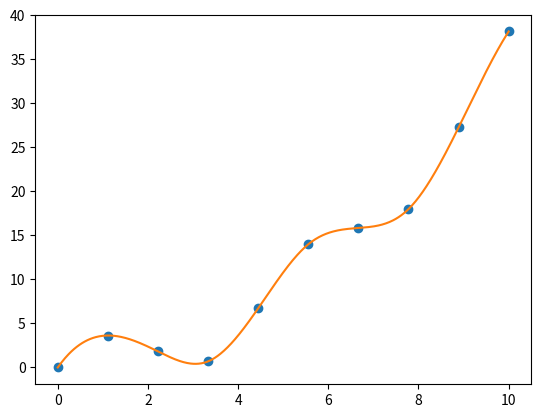

Reproduce this figure in Python. (Note: this script raises an exception after producing the figure.)
import numpy as np
import matplotlib.pyplot as plt
import scipy.interpolate
import scipy.integrate
import scipy.optimize

a = np.array([1.2, 5.5, -4.3, 9.1, 0.2, -3.3], dtype='double')
print(f"a is now:\n{a!s}")
a = a.reshape((2, 3))
print(f"a is now:\n{a!s}")
a = a.reshape(6)
print(f"a is now:\n{a!s}")

# Unlike Python lists, slicing and views share underlying data.

b = a[2:4]
print(f"b is now:\n{b!s}")
a[2] = 2.54
print(f"b is now:\n{b!s}")

# Arithmetic works differently for numpy arrays and Python lists.

pl = [1, 2, 3]
print(f"Python list addition: {pl + pl}")
print(f"Python list multiplication: {pl * 3}")
na = np.array([1, 2, 3])
print(f"Numpy array addition: {na + na}")
print(f"Numpy array multiplication: {na * na}")

# Ufuncs apply separately to each element of the array. This
# eliminates the need for us to write that loop explicitly. Often
# we do not wish to use list comprehension, since that could not
# operate in a numpy array in place, which might be important if
# the array is humongous.

a = a + np.cos(a)
print(f"a is now:\n{a!s}")

# When combining tensors of different ranks, the smaller tensor
# is automatically broadcast into higher dimensions so that the
# shapes of the two matrices are compatible for that operation.

c = np.array([1, 2, 3, 4, 5, 6])
c = c.reshape((2, 3))        # shape (2, 3)
d = np.array([1, 2, 3])      # broadcast into (2, 3)
print("c + d equals:")
print(c + d)

# Cherry picking elements by indexing with a truth-valued array.

v = a > 3  # A truth-valued array from element-wise comparisons.
print(f"v is now: {v}")
print(f"a[v] is: {a[v]}")

# Then, onto scipy and its basic functions copied from MATLAB.

# The lower resolution data points from interval [0, 10].
x = np.linspace(0, 10, 10)
# The higher resolution data points on same interval [0, 10].
xx = np.linspace(0, 10, 500)

# Ufuncs again apply to all elements of the array.
y = 3.2 * np.sin(x*1.4) + .35*x*x

# Interpolation of values between given data points.

# Create a function to represent the interpolation.
f = scipy.interpolate.interp1d(x, y, kind='cubic')
# Apply that function to elements on higher resolution.
yy = f(xx)

plt.figure(1)
# Classic MATLAB plotting syntax, two plots in the same graph.
# Good thing that Python functions can handle any number of
# any type of arguments given to them with *args and **kwargs.
plt.plot(x, y, 'o', xx, yy, '-')
plt.show()


# Scipy offers a host of numerical integration functions.

# First, let's make up a function to integrate.
def f(x_):
    return 3.3 * x_ * x_ - np.exp(x_ - 3) * 4.2 * x_ + 1.5 * np.cos(x_)


# Integration, given a function f that works in any single point.
print(f"Quad: {scipy.integrate.quad(f, -5, 5)[0]:.6f}")
print(f"Romberg: {scipy.integrate.romberg(f, -5, 5):.6f}")
print(f"Fixed quad: {scipy.integrate.fixed_quad(f, -5, 5)[0]:.6f}")

# Integration, given a fixed set of samples of values of f.
xx = np.linspace(-5, 5, 100)
yy = f(xx)
print(f"Trapezoidal: {scipy.integrate.trapz(yy, x=xx):.6f}")
print(f"Simpson: {scipy.integrate.simps(yy, x=xx):.6f}")

# Last, the minimization of some function f. (To maximize f,
# you can always simply minimize -f.)

result = scipy.optimize.minimize(f, np.array([0]), method='BFGS')
print(f"Function is minimized at x = {result.x[0]:.5f}.")
